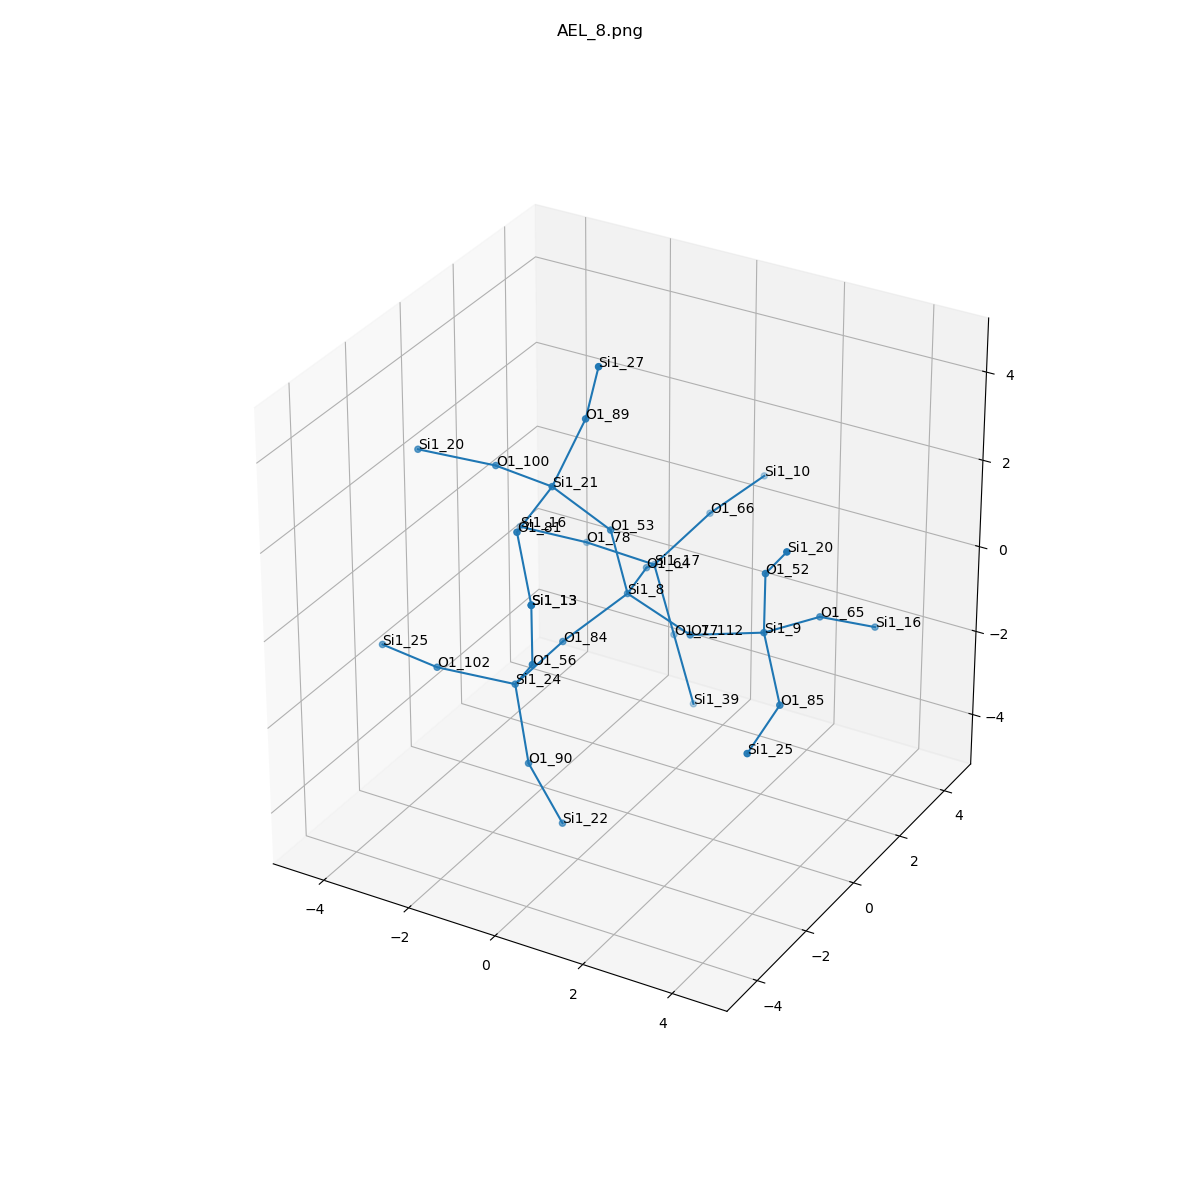

The table this chart was drawn from, first rows:
, neighbor_num, isite, atom, x, y, z, front_index
0, 0, 8, Si1, 0.0, 0.0, 0.0, 
1, 1, 84, O1, -0.9118, -0.9983, -0.8745, 0.0
2, 1, 112, O1, 1.545, -0.1985, -0.4058, 0.0
3, 1, 64, O1, -0.4372, 1.523, -0.2812, 0.0
4, 1, 53, O1, -0.192, -0.3334, 1.564, 0.0
5, 2, 24, Si1, -1.063, -2.586, -1.09, 1.0
6, 2, 9, Si1, 3.09, 0.0, 0.0, 2.0
7, 2, 17, Si1, -1.005, 2.836, -1.019, 3.0
8, 2, 21, Si1, -1.063, -1.107, 2.676, 4.0
9, 3, 56, O1, -0.192, -3.36, 0.02143, 5.0
10, 3, 102, O1, -2.611, -3.006, -0.9441, 5.0
11, 3, 90, O1, -0.5328, -2.987, -2.555, 5.0
12, 3, 85, O1, 4.002, -0.9983, -0.8745, 6.0
13, 3, 65, O1, 3.528, 1.523, -0.2812, 6.0
14, 3, 52, O1, 3.282, -0.3334, 1.564, 6.0
15, 3, 77, O1, -0.5328, 2.836, -2.555, 7.0
16, 3, 66, O1, -0.4372, 4.148, -0.2812, 7.0
17, 3, 78, O1, -2.611, 2.836, -0.9441, 7.0
18, 3, 89, O1, -0.5328, -0.7061, 4.141, 8.0
19, 3, 100, O1, -2.611, -0.6874, 2.53, 8.0
20, 3, 81, O1, -0.9118, -2.695, 2.46, 8.0
21, 4, 13, Si1, 0.0, -3.693, 1.586, 9.0
22, 4, 25, Si1, -4.158, -2.586, -1.09, 10.0
23, 4, 22, Si1, -0.002494, -2.586, -4.02, 11.0
24, 4, 25, Si1, 4.154, -2.586, -1.09, 12.0
25, 4, 16, Si1, 4.095, 2.836, -1.019, 13.0
26, 4, 20, Si1, 4.154, -1.107, 2.676, 14.0
27, 4, 39, Si1, -0.06068, 2.836, -4.091, 15.0
28, 4, 10, Si1, 0.0, 5.671, 0.0, 16.0
29, 4, 16, Si1, -4.217, 2.836, -1.019, 17.0
30, 4, 27, Si1, -0.002494, -1.107, 5.606, 18.0
31, 4, 20, Si1, -4.158, -1.107, 2.676, 19.0
32, 4, 13, Si1, 0.0, -3.693, 1.586, 20.0
